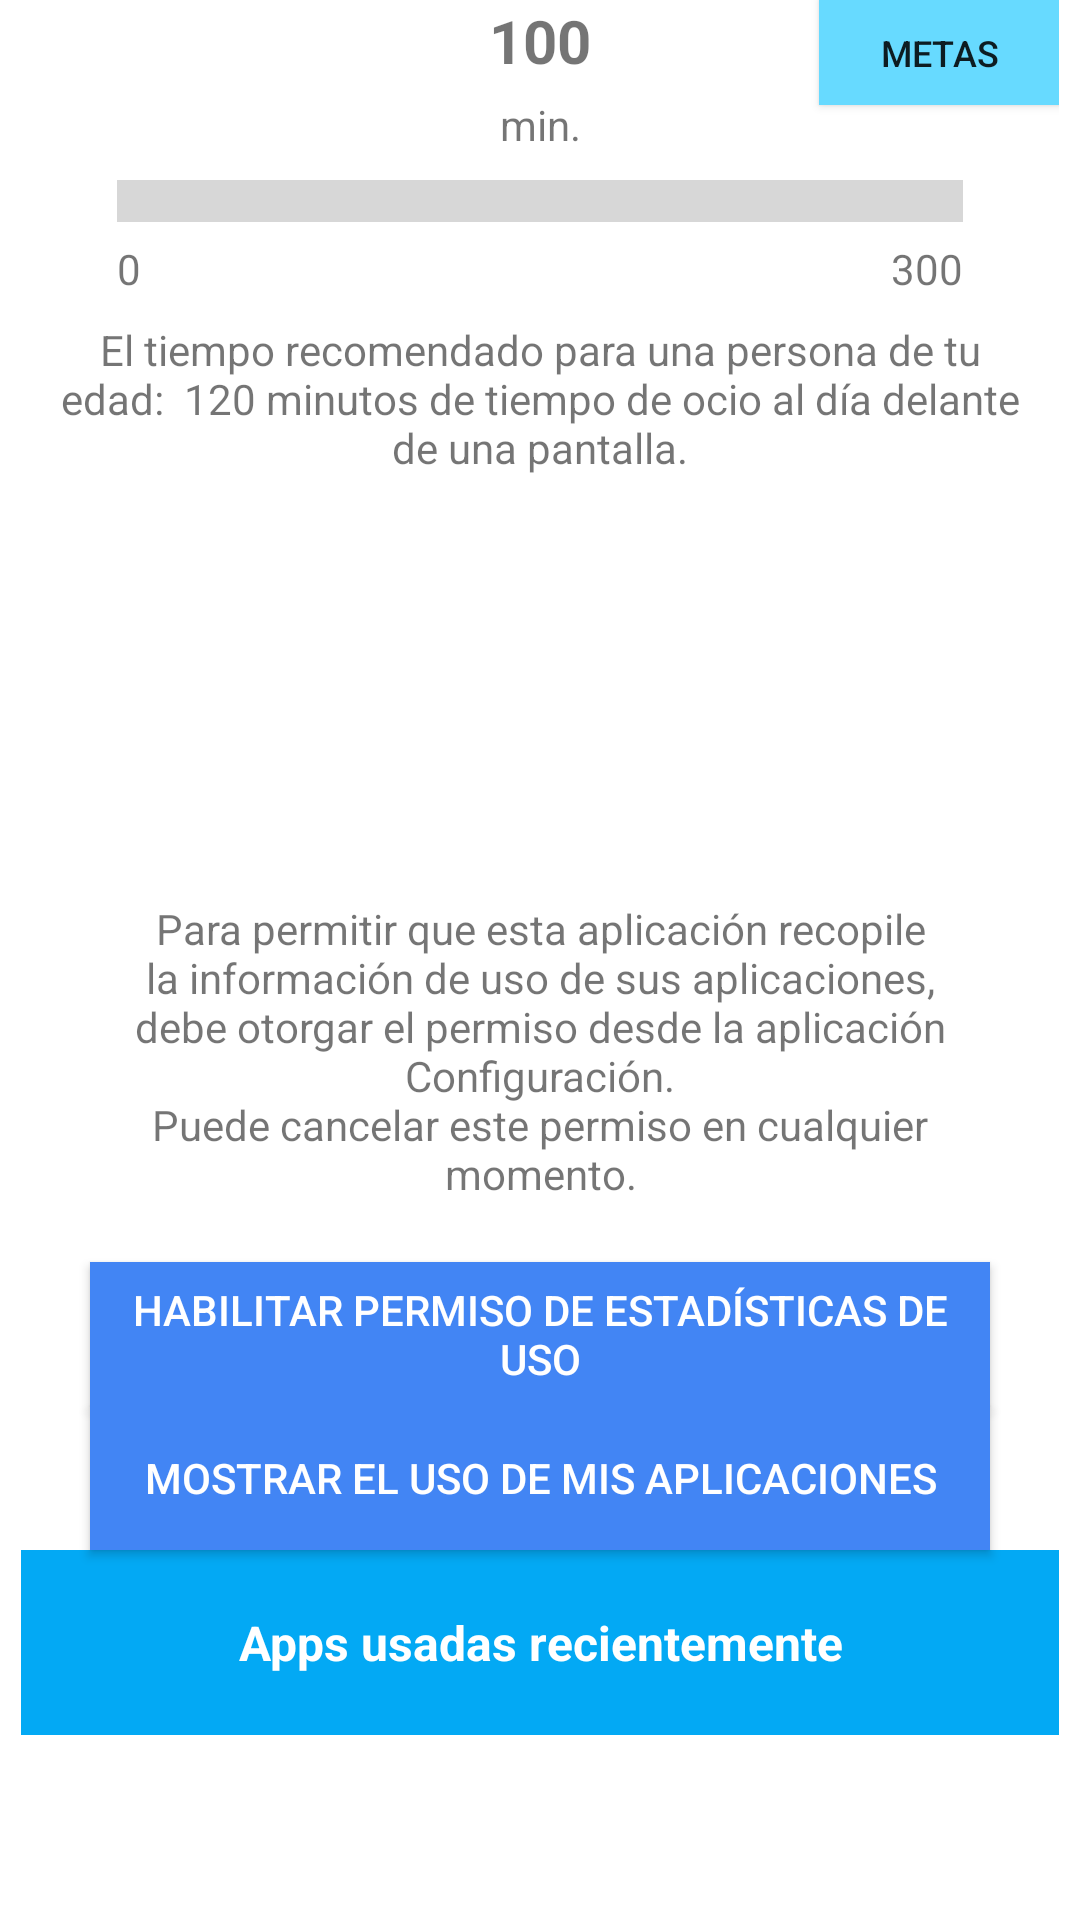

Layout XML and referenced resources for this Android screen:
<!-- AndroidManifest.xml: application theme Theme.ProyectoPC -->
<!-- res/layout/fragment_home.xml -->
<?xml version="1.0" encoding="utf-8"?>
<androidx.constraintlayout.widget.ConstraintLayout xmlns:android="http://schemas.android.com/apk/res/android"
    xmlns:app="http://schemas.android.com/apk/res-auto"
    xmlns:tools="http://schemas.android.com/tools"
    android:layout_width="match_parent"
    android:layout_height="match_parent"
    tools:context=".ui.home.HomeFragment">

    <LinearLayout
        android:id="@+id/linearLayout"
        android:layout_width="0dp"
        android:layout_height="0dp"
        android:layout_marginStart="7dp"
        android:layout_marginEnd="7dp"
        android:orientation="vertical"
        app:layout_constraintBottom_toBottomOf="parent"
        app:layout_constraintEnd_toEndOf="parent"
        app:layout_constraintStart_toStartOf="parent"
        app:layout_constraintTop_toTopOf="parent">

        <LinearLayout
            android:layout_width="match_parent"
            android:layout_height="wrap_content"
            android:orientation="horizontal">

            <androidx.constraintlayout.widget.ConstraintLayout
                android:layout_width="match_parent"
                android:layout_height="180dp">

                <TextView
                    android:id="@+id/timeG"
                    android:layout_width="wrap_content"
                    android:layout_height="wrap_content"
                    android:text="100"
                    android:textSize="20sp"
                    android:textStyle="bold"
                    app:layout_constraintEnd_toEndOf="parent"
                    app:layout_constraintStart_toStartOf="parent"
                    app:layout_constraintTop_toTopOf="parent" />

                <ProgressBar
                    android:id="@+id/progressBar2"
                    style="?android:attr/progressBarStyleHorizontal"
                    android:layout_width="0dp"
                    android:layout_height="wrap_content"
                    android:layout_marginStart="32dp"
                    android:layout_marginTop="8dp"
                    android:layout_marginEnd="32dp"
                    android:max="300"
                    android:progressTint="#4285f4"
                    android:scaleY="3.5"
                    app:layout_constraintEnd_toEndOf="parent"
                    app:layout_constraintHorizontal_bias="0.0"
                    app:layout_constraintStart_toStartOf="parent"
                    app:layout_constraintTop_toBottomOf="@+id/textView12" />

                <TextView
                    android:id="@+id/timeMin"
                    android:layout_width="wrap_content"
                    android:layout_height="wrap_content"
                    android:layout_marginTop="5dp"
                    android:text="0"
                    app:layout_constraintStart_toStartOf="@+id/progressBar2"
                    app:layout_constraintTop_toBottomOf="@+id/progressBar2" />

                <TextView
                    android:id="@+id/textView11"
                    android:layout_width="wrap_content"
                    android:layout_height="wrap_content"
                    android:layout_marginTop="5dp"
                    android:text="300"
                    app:layout_constraintEnd_toEndOf="@+id/progressBar2"
                    app:layout_constraintTop_toBottomOf="@+id/progressBar2" />

                <TextView
                    android:id="@+id/textView12"
                    android:layout_width="wrap_content"
                    android:layout_height="wrap_content"
                    android:layout_marginTop="5dp"
                    android:text="min."
                    app:layout_constraintEnd_toEndOf="parent"
                    app:layout_constraintStart_toStartOf="parent"
                    app:layout_constraintTop_toBottomOf="@+id/timeG" />

                <TextView
                    android:id="@+id/mensaje"
                    android:layout_width="0dp"
                    android:layout_height="0dp"
                    android:layout_marginStart="8dp"
                    android:layout_marginTop="8dp"
                    android:layout_marginEnd="8dp"
                    android:layout_marginBottom="8dp"
                    android:maxLines="3"
                    android:text="El tiempo recomendado para una persona de tu edad:  120 minutos de tiempo de ocio al día delante de una pantalla."
                    android:textAlignment="center"
                    app:layout_constraintBottom_toBottomOf="parent"
                    app:layout_constraintEnd_toEndOf="parent"
                    app:layout_constraintStart_toStartOf="parent"
                    app:layout_constraintTop_toBottomOf="@+id/timeMin" />

                <Button
                    android:id="@+id/button2"
                    android:layout_width="80dp"
                    android:layout_height="35dp"
                    android:background="#67daff"
                    android:text="Metas"
                    android:textSize="12sp"
                    app:layout_constraintEnd_toEndOf="parent"
                    app:layout_constraintTop_toTopOf="parent" />
            </androidx.constraintlayout.widget.ConstraintLayout>
        </LinearLayout>

        <TextView
            android:id="@+id/permission_description_tv"
            android:layout_width="match_parent"
            android:layout_height="wrap_content"
            android:layout_marginTop="100dp"
            android:padding="20dp"
            android:text="@string/permission_description"
            android:textAlignment="center" />

        <Button
            android:id="@+id/enable_btn"
            android:layout_width="300dp"
            android:layout_height="wrap_content"
            android:layout_gravity="center_horizontal"
            android:background="#4285f4"
            android:text="Habilitar permiso de estadísticas de uso"
            android:textColor="#fff" />

        <Button
            android:id="@+id/show_btn"
            android:layout_width="300dp"
            android:layout_height="wrap_content"
            android:layout_gravity="center"
            android:background="#4285f4"
            android:text="Mostrar el uso de mis aplicaciones"
            android:textColor="#fff" />

        <TextView
            android:id="@+id/usage_tv"
            android:layout_width="match_parent"
            android:layout_height="wrap_content"
            android:background="#03a9f4"
            android:padding="20dp"
            android:text="Apps usadas recientemente"
            android:textAlignment="center"
            android:textColor="#FFFFFF"
            android:textSize="16sp"
            android:textStyle="bold" />

        <ListView
            android:id="@+id/apps_list"
            android:layout_width="match_parent"
            android:layout_height="match_parent"
            android:layout_marginBottom="64dp" />
    </LinearLayout>


</androidx.constraintlayout.widget.ConstraintLayout>
<!-- resources referenced by this layout -->
<resources>
  <string name="permission_description">Para permitir que esta aplicación recopile la información de uso de sus aplicaciones, debe otorgar el permiso desde la aplicación Configuración.\nPuede cancelar este permiso en cualquier momento.</string>
  <style name="Theme.ProyectoPC" parent="Theme.MaterialComponents.DayNight.DarkActionBar">
          
          <item name="colorPrimary">@color/purple_500</item>
          <item name="colorPrimaryVariant">@color/purple_700</item>
          <item name="colorOnPrimary">@color/white</item>
          
          <item name="colorSecondary">@color/teal_200</item>
          <item name="colorSecondaryVariant">@color/teal_700</item>
          <item name="colorOnSecondary">@color/black</item>
          
          <item name="android:statusBarColor" tools:targetApi="l">?attr/colorPrimaryVariant</item>
          
      </style>
  <color name="purple_500">#01a9f4</color>
  <color name="purple_700">#007ac1</color>
  <color name="white">#FFFFFFFF</color>
  <color name="teal_200">#FF03DAC5</color>
  <color name="teal_700">#FF018786</color>
  <color name="black">#FF000000</color>
</resources>
